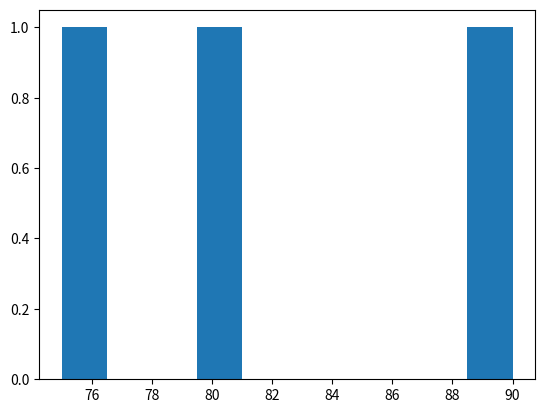

Reproduce this figure in Python.
import matplotlib.pyplot as plt
names = ["Ram", "Sita", "Ravi"]
marks = [80, 90, 75]

plt.hist(marks)
plt.show()
